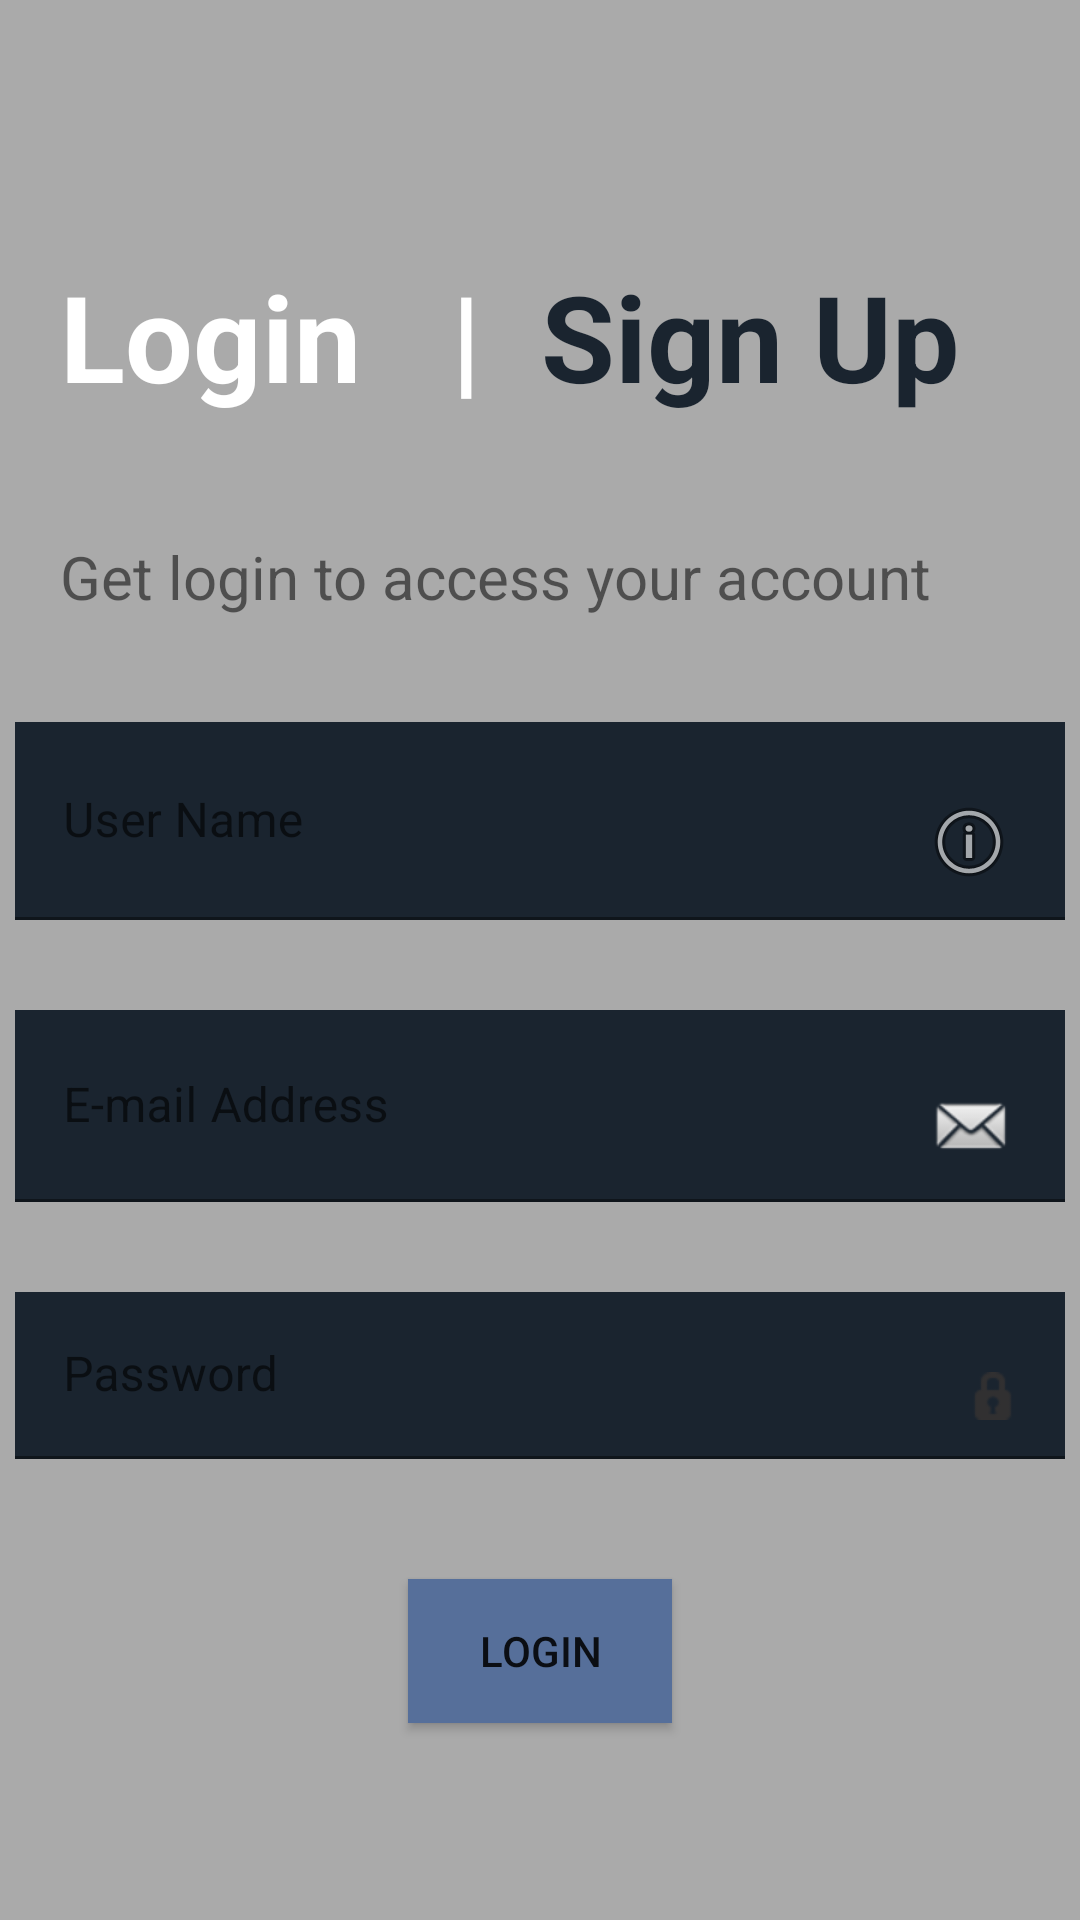

The Android layout XML behind this screen, and the referenced resources:
<!-- AndroidManifest.xml: application theme Theme.MovieFlex -->
<!-- res/layout/activity_login.xml -->
<?xml version="1.0" encoding="utf-8"?>
<LinearLayout xmlns:android="http://schemas.android.com/apk/res/android"

    xmlns:tools="http://schemas.android.com/tools"
    android:layout_width="match_parent"
    android:layout_height="match_parent"
    android:background="@android:color/darker_gray"
    android:gravity="center"
    android:orientation="vertical"
    tools:context=".ui.Login_Activity">

    <LinearLayout
        android:layout_width="match_parent"
        android:layout_height="wrap_content"
        android:orientation="horizontal"
        android:padding="20dp">

        <TextView
            android:id="@+id/tv_login"
            android:layout_width="wrap_content"
            android:layout_height="wrap_content"
            android:text="Login  "
            android:textColor="@color/white"
            android:textSize="40sp"
            android:textStyle="bold" />

        <TextView
            android:layout_width="wrap_content"
            android:layout_height="wrap_content"
            android:text=" |  "
            android:textColor="@color/white"
            android:textSize="40sp"
            android:textStyle="bold" />

        <TextView
            android:id="@+id/tv_signup"
            android:layout_width="wrap_content"
            android:layout_height="wrap_content"
            android:text="Sign Up"
            android:textColor="@color/sig"
            android:textSize="40sp"
            android:textStyle="bold" />

    </LinearLayout>

    <TextView
        android:layout_width="wrap_content"
        android:layout_height="wrap_content"
        android:layout_gravity="left"
        android:padding="20dp"
        android:text="Get login to access your account"
        android:textSize="20sp" />

    <com.google.android.material.textfield.TextInputLayout
        android:layout_width="350dp"
        android:layout_height="wrap_content"
        android:layout_margin="15dp"
        android:background="@color/sig">

        <EditText
            android:id="@+id/edt_username"
            android:layout_width="match_parent"
            android:layout_height="wrap_content"
            android:background="@color/sig"
            android:drawableRight="@android:drawable/ic_menu_info_details"

            android:hint="User Name"
            android:inputType="textEmailAddress"
            android:textColorHint="@color/white" />
    </com.google.android.material.textfield.TextInputLayout>

    <com.google.android.material.textfield.TextInputLayout
        android:layout_width="350dp"
        android:layout_height="wrap_content"
        android:layout_margin="15dp"

        android:background="@color/sig">

        <EditText
            android:id="@+id/edt_email"

            android:layout_width="match_parent"
            android:layout_height="wrap_content"
            android:background="@color/sig"
            android:drawableRight="@android:drawable/sym_action_email"
            android:hint="E-mail Address"
            android:inputType="textEmailAddress"
            android:textColorHint="@color/white" />
    </com.google.android.material.textfield.TextInputLayout>

    <com.google.android.material.textfield.TextInputLayout
        android:layout_width="350dp"
        android:layout_height="wrap_content"
        android:layout_marginTop="15dp"

        android:layout_marginBottom="40dp"

        android:background="@color/sig">

        <EditText
            android:id="@+id/edt_password"
            android:layout_width="match_parent"
            android:layout_height="wrap_content"
            android:background="@color/sig"
            android:drawableRight="@android:drawable/ic_secure"
            android:hint="Password"
            android:inputType="textPassword"
            android:textColorHint="@color/white" />
    </com.google.android.material.textfield.TextInputLayout>

    <androidx.appcompat.widget.AppCompatButton
        android:id="@+id/btn_login"
        android:layout_width="wrap_content"
        android:layout_height="wrap_content"
        android:background="@color/light_blue"
        android:text="Login" />
</LinearLayout>








































































































<!-- resources referenced by this layout -->
<resources>
  <color name="light_blue">#566f9a</color>
  <color name="sig">@color/bgt_blue</color>
  <color name="white">#FFFFFFFF</color>
  <string name="button_login">Login</string>
  <string name="button_signUp">Sign Up</string>
  <string name="user_mail">E-mail : </string>
  <string name="user_mail_hint">Enter Your E-mail</string>
  <string name="user_name">User Name : </string>
  <string name="user_name_hint">Enter Your Name</string>
  <string name="user_phone">Phone : </string>
  <string name="user_phone_hint">Enter Your Phone</string>
  <style name="Theme.MovieFlex" parent="Theme.MaterialComponents.DayNight.DarkActionBar">
          
          <item name="colorPrimary">@color/my_color1</item>
          <item name="colorPrimaryVariant">@color/black</item>
          <item name="colorOnPrimary">@color/white</item>
          <item name="colorAccent">@color/my_color1</item>
          
          <item name="colorSecondary">@color/red</item>
          <item name="colorSecondaryVariant">@color/teal_700</item>
          <item name="colorOnSecondary">@color/white</item>
          
          <item name="android:statusBarColor" tools:targetApi="l">?attr/colorPrimaryVariant</item>
          
      </style>
  <color name="bgt_blue">#1a242f</color>
  <color name="my_color1">#151c25</color>
  <color name="black">#FF000000</color>
  <color name="red">#FF0000</color>
  <color name="teal_700">#FF018786</color>
</resources>
